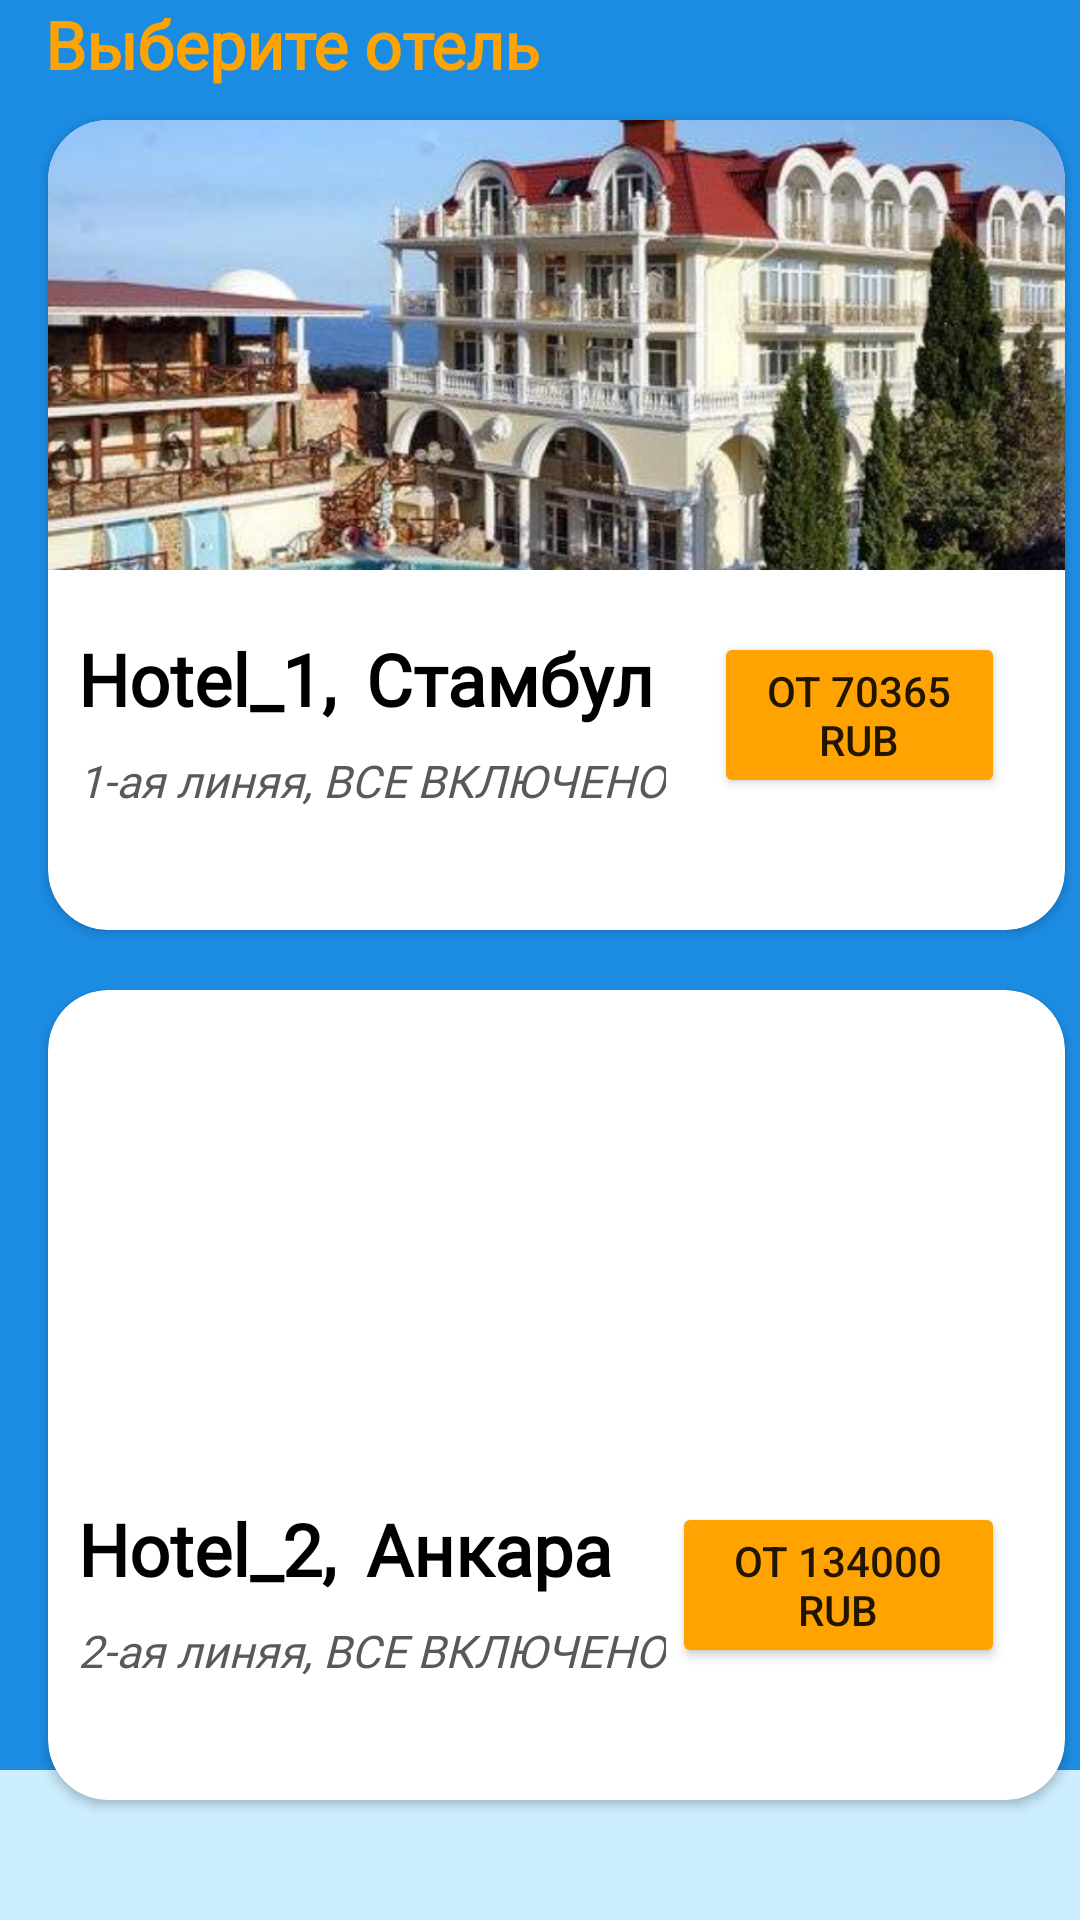

Layout XML and referenced resources for this Android screen:
<!-- AndroidManifest.xml: application theme Theme.MyApplication1 -->
<!-- res/layout/activity_hotels.xml -->
<?xml version="1.0" encoding="utf-8"?>
<RelativeLayout xmlns:android="http://schemas.android.com/apk/res/android"
    xmlns:app="http://schemas.android.com/apk/res-auto"
    xmlns:tools="http://schemas.android.com/tools"
    android:layout_width="match_parent"
    android:layout_height="match_parent"
    android:background="#1C8CE3"
    tools:context="com.example.kursovaya.activity_hot_tours">

    <TextView
        android:id="@+id/food"
        android:layout_width="wrap_content"
        android:layout_height="wrap_content"
        android:layout_below="@id/ratingBar"
        android:layout_marginLeft="15sp"
        android:fontFamily="@font/andika"
        android:lineSpacingExtra="34sp"
        android:text="@string/chosehotel"
        android:textAllCaps="false"
        android:textColor="@color/button"
        android:textSize="22sp"
        android:textStyle="bold"
        android:typeface="normal" />

    <androidx.cardview.widget.CardView
        android:layout_width="380dp"
        android:layout_height="270dp"
        android:layout_marginStart="16dp"
        android:layout_marginLeft="300dp"
        android:layout_marginTop="40dp"
        android:layout_marginEnd="5dp"
        android:layout_marginRight="30dp"
        android:layout_marginBottom="5dp"
        android:elevation="10dp"
        app:cardCornerRadius="20dp">

        <ImageView
            android:id="@+id/roundedImageView"
            android:layout_width="match_parent"
            android:layout_height="150dp"
            android:scaleType="centerCrop"
            android:layout_alignTop="@+id/departure"
            android:src="@drawable/hotel1" />

        <LinearLayout
            android:layout_width="match_parent"
            android:layout_height="wrap_content" >

            <TextView
                android:id="@+id/Turkey"
                android:layout_width="wrap_content"
                android:layout_height="wrap_content"
                android:layout_marginLeft="10sp"
                android:layout_marginTop="170sp"
                android:fontFamily="@font/adamina"
                android:lineSpacingExtra="34sp"
                android:text="Hotel_1,"
                android:textAllCaps="false"
                android:textColor="@color/black"
                android:textSize="24sp"
                android:textStyle="bold"
                android:typeface="normal" />
            <TextView
                android:id="@+id/hotel1"
                android:layout_width="wrap_content"
                android:layout_height="wrap_content"
                android:layout_marginLeft="10sp"
                android:layout_marginTop="170sp"
                android:fontFamily="@font/adamina"
                android:lineSpacingExtra="34sp"
                android:text="Стамбул"
                android:textAllCaps="false"
                android:textColor="@color/black"
                android:textSize="24sp"
                android:textStyle="bold"
                android:typeface="normal" />
            <Button
                android:id="@+id/button1"
                android:layout_width="wrap_content"
                android:layout_marginTop="170sp"
                android:layout_marginHorizontal="20dp"
                android:layout_height="wrap_content"
                android:layout_below="@id/spinner"
                android:onClick="Next"
                android:text="от 70365 RUB"
                app:backgroundTint="@color/button" />


        </LinearLayout>

        <LinearLayout
            android:layout_width="match_parent"
            android:layout_height="wrap_content"
            android:orientation="vertical">
            <TextView
                android:id="@+id/about_hotel1"
                android:layout_width="wrap_content"
                android:layout_height="wrap_content"
                android:layout_marginLeft="10sp"
                android:layout_marginTop="210sp"
                android:fontFamily="@font/adamina"
                android:lineSpacingExtra="34sp"
                android:text="1-ая линяя, ВСЕ ВКЛЮЧЕНО"
                android:textAllCaps="false"
                android:textColor="@color/icons"
                android:textSize="15sp"
                android:textStyle="italic"
                android:typeface="normal" />


        </LinearLayout>

    </androidx.cardview.widget.CardView>

    <androidx.cardview.widget.CardView
        android:layout_width="380dp"
        android:layout_height="270dp"
        android:layout_marginStart="16dp"
        android:layout_marginLeft="300dp"
        android:layout_marginTop="330dp"
        android:layout_marginEnd="5dp"
        android:layout_marginRight="30dp"
        android:layout_marginBottom="5dp"
        android:elevation="10dp"
        app:cardCornerRadius="20dp">

        <ImageView
            android:id="@+id/roundedImageView1"
            android:layout_width="match_parent"
            android:layout_height="150dp"
            android:scaleType="centerCrop"
            android:src="@drawable/hotel2" />

        <LinearLayout
            android:layout_width="match_parent"
            android:layout_height="wrap_content" >

            <TextView
                android:id="@+id/Turkey1"
                android:layout_width="wrap_content"
                android:layout_height="wrap_content"
                android:layout_marginLeft="10sp"
                android:layout_marginTop="170sp"
                android:fontFamily="@font/adamina"
                android:lineSpacingExtra="34sp"
                android:text="Hotel_2,"
                android:textAllCaps="false"
                android:textColor="@color/black"
                android:textSize="24sp"
                android:textStyle="bold"
                android:typeface="normal" />
            <TextView
                android:id="@+id/hotel2"
                android:layout_width="wrap_content"
                android:layout_height="wrap_content"
                android:layout_marginLeft="10sp"
                android:layout_marginTop="170sp"
                android:fontFamily="@font/adamina"
                android:lineSpacingExtra="34sp"
                android:text="Анкара"
                android:textAllCaps="false"
                android:textColor="@color/black"
                android:textSize="24sp"
                android:textStyle="bold"
                android:typeface="normal" />
            <Button
                android:id="@+id/button2"
                android:layout_width="wrap_content"
                android:layout_marginTop="170sp"
                android:layout_marginHorizontal="20dp"
                android:layout_height="wrap_content"
                android:layout_below="@id/spinner"
                android:onClick="Next"
                android:text="от 134000 RUB"
                app:backgroundTint="@color/button" />


        </LinearLayout>

        <LinearLayout
            android:layout_width="match_parent"
            android:layout_height="wrap_content"
            android:orientation="vertical">
            <TextView
                android:id="@+id/about_hotel2"
                android:layout_width="wrap_content"
                android:layout_height="wrap_content"
                android:layout_marginLeft="10sp"
                android:layout_marginTop="210sp"
                android:fontFamily="@font/adamina"
                android:lineSpacingExtra="34sp"
                android:text="2-ая линяя, ВСЕ ВКЛЮЧЕНО"
                android:textAllCaps="false"
                android:textColor="@color/icons"
                android:textSize="15sp"
                android:textStyle="italic"
                android:typeface="normal" />


        </LinearLayout>

    </androidx.cardview.widget.CardView>

    <LinearLayout
        android:id="@+id/tail"
        android:layout_width="match_parent"
        android:layout_height="wrap_content"
        android:layout_alignParentBottom="true"
        android:background="@color/notallwhite"
        android:orientation="horizontal">

        <ImageButton
            android:id="@+id/btn_find"
            android:layout_width="wrap_content"
            android:layout_height="wrap_content"
            android:layout_marginHorizontal="10dp"
            android:layout_weight="1"
            android:background="@android:color/transparent"
            android:minHeight="50dp"
            android:onClick="Back"
            app:srcCompat="@drawable/ic_action_back"
            app:tint="@color/icons" />


    </LinearLayout>

</RelativeLayout>
<!-- resources referenced by this layout -->
<resources>
  <color name="black">#FF000000</color>
  <color name="button">#FFA303</color>
  <color name="icons">#595959</color>
  <color name="notallwhite">#CDEEFF</color>
  <!-- drawable hotel1: png bitmap (drawable, 1011945 bytes) -->
  <string name="chosehotel">Выберите отель</string>
  <style name="Theme.MyApplication1" parent="Theme.MaterialComponents.DayNight.NoActionBar">
          
          <item name="colorPrimary">@color/black</item>
          <item name="colorPrimaryVariant">@color/purple_700</item>
          <item name="colorOnPrimary">@color/white</item>
          
          <item name="colorSecondary">@color/teal_200</item>
          <item name="colorSecondaryVariant">@color/teal_700</item>
          <item name="colorOnSecondary">@color/black</item>
          
          <item name="android:statusBarColor" tools:targetApi="21">?attr/colorPrimaryVariant</item>
          
          <item name="android:windowFullscreen">true</item>
      </style>
  <color name="purple_700">#FF3700B3</color>
  <color name="white">#FFFFFFFF</color>
  <color name="teal_200">#FF03DAC5</color>
  <color name="teal_700">#FF018786</color>
</resources>
